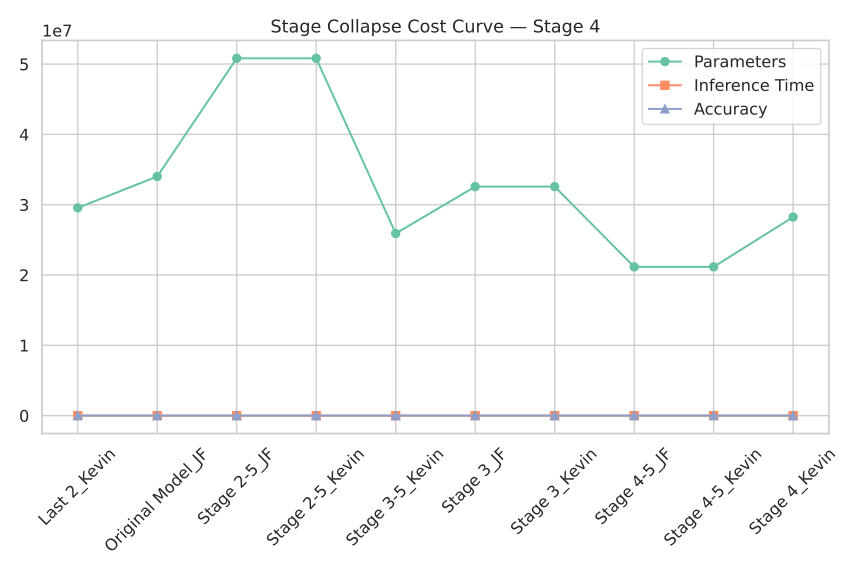

Data behind this chart, as committed beside it:
Model, Params, Time, Accuracy
Last 2_Kevin, 29556900, 0.02569, 43.24
Original Model_JF, 34015396, 0.04838, 14.9
Stage 2-5_JF, 50822308, 0.03171, 15.6
Stage 2-5_Kevin, 50822308, 0.01481, 10.81
Stage 3-5_Kevin, 25911204, 0.02911, 20.47
Stage 3_JF, 32571812, 0.01373, 11.6
Stage 3_Kevin, 32571812, 0.04136, 21.49
Stage 4-5_JF, 21162148, 0.03332, 41.93
Stage 4-5_Kevin, 21162148, 0.0231, 40.66
Stage 4_Kevin, 28244644, 0.02631, 33.66
